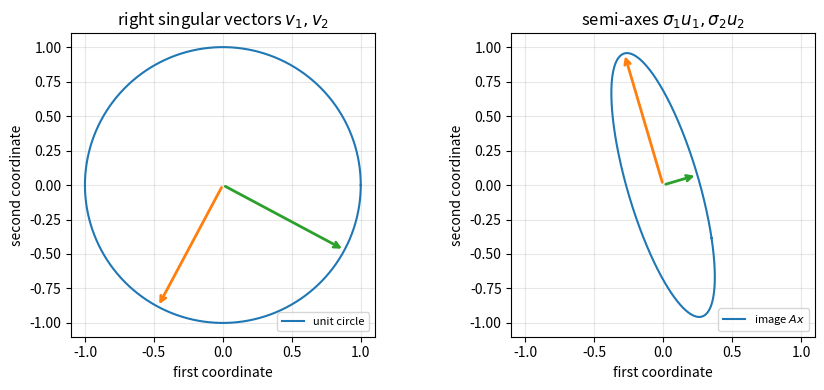
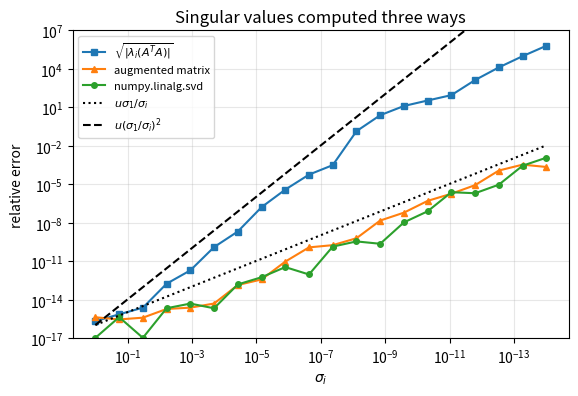

Write the Python code that produced these figures, in order.
import time

import matplotlib.pyplot as plt
import numpy as np
import scipy
import scipy.linalg as sla

rng = np.random.default_rng(20260202)
u = np.finfo(float).eps / 2          # unit roundoff of IEEE double precision, 2**-53
plt.rcParams.update({"figure.figsize": (6.4, 4.0), "axes.grid": True, "grid.alpha": 0.3})
print(f"NumPy {np.__version__}, SciPy {scipy.__version__}; unit roundoff u = {u:.3e}")


def random_orthonormal(m, n):
    """An m x n matrix with orthonormal columns (Q factor of a Gaussian matrix)."""
    Q, _ = np.linalg.qr(rng.standard_normal((m, n)))
    return Q

m, n = 8, 5
A = rng.standard_normal((m, n))

U, s, Vh = np.linalg.svd(A)                              # full SVD
Ut, st, Vht = np.linalg.svd(A, full_matrices=False)      # thin SVD
print("full :", U.shape, s.shape, Vh.shape)
print("thin :", Ut.shape, st.shape, Vht.shape)

Sigma = np.zeros((m, n))
np.fill_diagonal(Sigma, s)
tol = 10 * max(m, n) * u
checks = {
    "||U^T U - I||_2": np.linalg.norm(U.T @ U - np.eye(m), 2),
    "||V^T V - I||_2": np.linalg.norm(Vh @ Vh.T - np.eye(n), 2),
    "||A - U Sigma V^T||_2 / ||A||_2 (full)": np.linalg.norm(A - U @ Sigma @ Vh, 2) / s[0],
    "||A - U_n Sigma_n V^T||_2 / ||A||_2 (thin)": np.linalg.norm(A - (Ut * st) @ Vht, 2) / s[0],
}
for name, val in checks.items():
    print(f"{name:45s} {val:.2e}")
    assert val < tol
assert np.all(np.diff(s) <= 0) and np.all(s >= 0)       # sorted, nonnegative
print(f"tolerance 10 max(m,n) u = {tol:.1e}")

X = rng.standard_normal((m, 3))
Y = rng.standard_normal((3, n))
A3 = X @ Y                                               # rank 3 in exact arithmetic
U3, s3, Vh3 = np.linalg.svd(A3, full_matrices=False)
print("singular values:", np.array2string(s3, precision=3))
print("sigma_4 / (u sigma_1) =", s3[3] / (u * s3[0]))
r = int(np.sum(s3 > max(m, n) * np.finfo(float).eps * s3[0]))
Ur, sr, Vhr = U3[:, :r], s3[:r], Vh3[:r]
print(f"compact SVD: r = {r}, shapes {Ur.shape}, {sr.shape}, {Vhr.shape}")
assert r == 3
assert np.linalg.norm(A3 - (Ur * sr) @ Vhr, 2) < tol * s3[0]

B = np.array([[3.0, 0.0], [4.0, 5.0]])
U_hand = np.array([[1.0, 3.0], [3.0, -1.0]]) / np.sqrt(10)
V_hand = np.array([[1.0, 1.0], [1.0, -1.0]]) / np.sqrt(2)
s_hand = np.array([3 * np.sqrt(5), np.sqrt(5)])

UB, sB, VhB = np.linalg.svd(B)
signs = np.sign(np.sum(VhB.T * V_hand, axis=0))          # +1 or -1 for each pair
print("NumPy U:\n", UB, "\nNumPy V:\n", VhB.T, "\nsingular values:", sB)
assert np.allclose(sB, s_hand, rtol=10 * u, atol=0)
assert np.allclose(UB * signs, U_hand, atol=10 * u) and np.allclose(VhB.T * signs, V_hand, atol=10 * u)
print("agrees with the hand computation up to the signs", signs)

A2 = rng.standard_normal((2, 2))
U2, s2, Vh2 = np.linalg.svd(A2)
t = np.linspace(0, 2 * np.pi, 2001)
circle = np.vstack([np.cos(t), np.sin(t)])
image = A2 @ circle
lengths = np.linalg.norm(image, axis=0)
print(f"max ||Ax|| on the grid = {lengths.max():.6f}, sigma_1 = {s2[0]:.6f}")
print(f"min ||Ax|| on the grid = {lengths.min():.6f}, sigma_2 = {s2[1]:.6f}")
# The grid misses the optimal angle by at most pi/2000; near a maximum the
# error in ||Ax|| is second order in the angle, so a relative gap of 1e-5 is ample.
assert lengths.max() <= s2[0] * (1 + 10 * u) and lengths.max() > s2[0] * (1 - 1e-5)
assert lengths.min() >= s2[1] * (1 - 10 * u) and lengths.min() < s2[1] * (1 + 1e-5) + 1e-12

fig, axes = plt.subplots(1, 2, figsize=(9, 4))
axes[0].plot(*circle, label="unit circle")
for i, c in enumerate(("C1", "C2")):
    axes[0].annotate("", xy=Vh2[i], xytext=(0, 0), arrowprops=dict(arrowstyle="->", color=c, lw=2))
    axes[1].annotate("", xy=s2[i] * U2[:, i], xytext=(0, 0), arrowprops=dict(arrowstyle="->", color=c, lw=2))
axes[1].plot(*image, label="image $Ax$")
axes[0].set_title(r"right singular vectors $v_1, v_2$")
axes[1].set_title(r"semi-axes $\sigma_1 u_1, \sigma_2 u_2$")
lim = 1.1 * max(1.0, s2[0])
for ax in axes:
    ax.set_aspect("equal")
    ax.set_xlim(-lim, lim)
    ax.set_ylim(-lim, lim)
    ax.set_xlabel("first coordinate")
    ax.set_ylabel("second coordinate")
    ax.legend(loc="lower right", fontsize=8)
plt.tight_layout()
plt.show()

U3f, s3f, Vh3f = np.linalg.svd(A3)                       # full SVD: bases of all of R^m and R^n
r = 3
range_A, null_At = U3f[:, :r], U3f[:, r:]
range_At, null_A = Vh3f[:r].T, Vh3f[r:].T
print("dimensions:", range_A.shape[1], null_At.shape[1], range_At.shape[1], null_A.shape[1])
small = 10 * max(m, n) * u * s3f[0]
print(f"||A  N(A)||_2   = {np.linalg.norm(A3 @ null_A, 2):.1e}")
print(f"||A^T N(A^T)||_2 = {np.linalg.norm(A3.T @ null_At, 2):.1e}")
assert np.linalg.norm(A3 @ null_A, 2) < small and np.linalg.norm(A3.T @ null_At, 2) < small
# range(A) is spanned by the columns of X; the projector onto it must fix X.
P = range_A @ range_A.T
print(f"||(I - P) X||_2 / ||X||_2 = {np.linalg.norm(X - P @ X, 2) / np.linalg.norm(X, 2):.1e}")
assert np.linalg.norm(X - P @ X, 2) < 100 * max(m, n) * u * np.linalg.norm(X, 2) * s3f[0] / s3f[r - 1]

rng11 = np.random.default_rng(11)                        # same matrix as the notes and the figure
L = rng11.standard_normal((60, 8))
R = rng11.standard_normal((8, 60))
E = rng11.standard_normal((60, 60))
A_hat = L @ R                                            # rank 8
N = 0.05 * E                                             # noise
A_noisy = A_hat + N
s_noisy = np.linalg.svd(A_noisy, compute_uv=False)
eta = np.linalg.norm(N, 2)
print(f"sigma_8 = {s_noisy[7]:.4g}, sigma_9 = {s_noisy[8]:.4g}, ||noise||_2 = {eta:.4g}")
print("default matrix_rank:", np.linalg.matrix_rank(A_noisy))
for tau in (1e-10, 1e-2, eta, 1.0, 10.0, 40.0):
    print(f"tau = {tau:8.3g}:  rank_tau = {int(np.sum(s_noisy > tau))}")
# Proposition ch02-prop-numerical-rank (2): tau >= eta and sigma_8(A_hat) > tau + eta give rank 8.
s_hat8 = np.linalg.svd(A_hat, compute_uv=False)[7]
assert s_hat8 > 2 * eta and int(np.sum(s_noisy > eta)) == 8
assert s_noisy[8] <= eta * (1 + 10 * u)                   # Weyl: sigma_9(A) <= sigma_9(A_hat) + eta = eta

n = 50
A = rng.standard_normal((n, n))
s = np.linalg.svd(A, compute_uv=False)
Ainv = np.linalg.inv(A)
rows = [
    ("||A||_2 vs sigma_1", np.linalg.norm(A, 2), s[0]),
    ("||A||_F vs sqrt(sum sigma_i^2)", np.linalg.norm(A, "fro"), np.sqrt(np.sum(s**2))),
    ("||A^-1||_2 vs 1/sigma_n", np.linalg.norm(Ainv, 2), 1 / s[-1]),
    ("cond(A) vs sigma_1/sigma_n", np.linalg.cond(A), s[0] / s[-1]),
    ("|det A| vs prod sigma_i", abs(np.linalg.det(A)), np.prod(s)),
]
kappa = s[0] / s[-1]
for name, lhs, rhs in rows:
    print(f"{name:32s} {lhs:12.6g} {rhs:12.6g}   rel. diff {abs(lhs - rhs) / abs(rhs):.1e}")
# Norms computed from the same SVD agree to O(n u). The inverse is computed by LU,
# so its 2-norm carries a relative error of order kappa u (Chapter 4).
for name, lhs, rhs in rows[:2]:
    assert abs(lhs - rhs) <= 10 * n * u * rhs
assert abs(rows[2][1] - rows[2][2]) <= 10 * n * kappa * u * rows[2][2]
assert abs(rows[4][1] - rows[4][2]) <= 10 * n * n * u * rows[4][2]  # n^2 u: products of n factors
print(f"kappa_2(A) = {kappa:.3g}")

m, n = 7, 4
A = rng.standard_normal((m, n))
s = np.linalg.svd(A, compute_uv=False)
lam_AtA = np.sort(np.linalg.eigvalsh(A.T @ A))[::-1]
C = np.block([[np.zeros((n, n)), A.T], [A, np.zeros((m, m))]])
lam_C = np.sort(np.linalg.eigvalsh(C))
print("sigma_i^2         :", np.array2string(s**2, precision=6))
print("eig(A^T A)        :", np.array2string(lam_AtA, precision=6))
print("eig(C)            :", np.array2string(lam_C, precision=6))
expected = np.sort(np.concatenate([s, -s, np.zeros(abs(m - n))]))
# A backward stable symmetric eigensolver has absolute eigenvalue errors O((m+n) u ||C||_2), ||C||_2 = sigma_1.
assert np.max(np.abs(lam_C - expected)) < 10 * (m + n) * u * s[0]
assert np.max(np.abs(lam_AtA - s**2)) < 10 * n * u * s[0] ** 2
n_zero = int(np.sum(np.abs(lam_C) < 10 * (m + n) * u * s[0]))
print(f"zero eigenvalues of C: {n_zero} (|m - n| = {abs(m - n)}); C is singular although rank(A) = {n}")
assert n_zero == abs(m - n)

A = rng.standard_normal((6, 6))
C = np.block([[np.zeros((6, 6)), A.T], [A, np.zeros((6, 6))]])
print(f"kappa_2(A) = {np.linalg.cond(A):.6f}, kappa_2(C) = {np.linalg.cond(C):.6f}")
assert abs(np.linalg.cond(C) / np.linalg.cond(A) - 1) < 100 * 12 * u * np.linalg.cond(A)

delta = 1e-8
A = np.array([[1.0, 1.0], [delta, 0.0], [0.0, delta]])
AtA = A.T @ A
print("computed A^T A =\n", AtA)
lam = np.linalg.eigvalsh(AtA)
sigma2_eig = np.sqrt(max(lam[0], 0.0))
sigma2_svd = np.linalg.svd(A, compute_uv=False)[1]
C = np.block([[np.zeros((2, 2)), A.T], [A, np.zeros((3, 3))]])
sigma2_aug = np.sort(np.linalg.eigvalsh(C))[-2]
for name, val in [("sqrt(eig(A^T A))", sigma2_eig), ("svd", sigma2_svd), ("eig of augmented C", sigma2_aug)]:
    print(f"{name:20s} sigma_2 = {val:.16e}   relative error {abs(val - delta) / delta:.1e}")
assert np.array_equal(AtA, np.ones((2, 2)))              # 1 + 1e-16 rounds to 1
# Backward stability and Weyl: |error| <= c u sigma_1, i.e. relative error <= c u sqrt(2)/delta ~ 1.6e-8 c.
assert abs(sigma2_svd - delta) / delta < 10 * u * np.sqrt(2) / delta
assert abs(sigma2_aug - delta) / delta < 10 * u * np.sqrt(2) / delta

m, n = 30, 20
s_true = np.logspace(0, -14, n)
A = (random_orthonormal(m, n) * s_true) @ random_orthonormal(n, n).T
s_svd = np.linalg.svd(A, compute_uv=False)
lam = np.sort(np.linalg.eigvalsh(A.T @ A))[::-1]
s_eig = np.sqrt(np.abs(lam))
C = np.block([[np.zeros((n, n)), A.T], [A, np.zeros((m, m))]])
s_aug = np.sort(np.linalg.eigvalsh(C))[::-1][:n]
print(f"negative computed eigenvalues of A^T A: {int(np.sum(lam < 0))} of {n}")
print(f"max |svd - sigma| / (u sigma_1) = {np.max(np.abs(s_svd - s_true)) / u:.1f}")
print(f"max |aug - sigma| / (u sigma_1) = {np.max(np.abs(s_aug - s_true)) / u:.1f}")
print(f"max |eig(A^T A) - sigma^2| / (u sigma_1^2) = {np.max(np.abs(lam - s_true**2)) / u:.1f}")

fig, ax = plt.subplots()
floor = u / 10
ax.loglog(s_true, np.maximum(np.abs(s_eig - s_true) / s_true, floor), "s-", ms=4, label=r"$\sqrt{|\lambda_i(A^TA)|}$")
ax.loglog(s_true, np.maximum(np.abs(s_aug - s_true) / s_true, floor), "^-", ms=4, label="augmented matrix")
ax.loglog(s_true, np.maximum(np.abs(s_svd - s_true) / s_true, floor), "o-", ms=4, label="numpy.linalg.svd")
ax.loglog(s_true, u / s_true, "k:", label=r"$u\sigma_1/\sigma_i$")
ax.loglog(s_true, u / s_true**2, "k--", label=r"$u(\sigma_1/\sigma_i)^2$")
ax.set_ylim(1e-17, 1e7)
ax.invert_xaxis()
ax.set_xlabel(r"$\sigma_i$")
ax.set_ylabel("relative error")
ax.set_title("Singular values computed three ways")
ax.legend(fontsize=8)
plt.show()

# Error bounds: SVD and augmented matrix O(n u sigma_1) absolutely; A^T A route O(n u sigma_1^2) in sigma^2.
assert np.max(np.abs(s_svd - s_true)) < 10 * n * u * s_true[0]
assert np.max(np.abs(s_aug - s_true)) < 10 * n * u * s_true[0]
assert np.max(np.abs(lam - s_true**2)) < 10 * n * u * s_true[0] ** 2
# ...and that bound is useless for the small singular values: no correct digits below 1e-9.
assert np.all(np.abs(s_eig - s_true)[s_true < 1e-9] / s_true[s_true < 1e-9] > 1)

A = A_noisy
m, n = A.shape
U, s, Vh = np.linalg.svd(A)
tail = np.sqrt(np.cumsum((s**2)[::-1])[::-1])            # tail[k] = sqrt(sum_{i>k} sigma_i^2), 0-based
err2, errF = [], []
for k in range(n):
    Ak = (U[:, :k] * s[:k]) @ Vh[:k]
    err2.append(np.linalg.norm(A - Ak, 2))
    errF.append(np.linalg.norm(A - Ak, "fro"))
err2, errF = np.array(err2), np.array(errF)
print(" k   ||A-A_k||_2   sigma_{k+1}   ||A-A_k||_F   tail sum")
for k in (0, 1, 7, 8, 9, 30, 59):
    print(f"{k:2d}   {err2[k]:11.5g}   {s[k]:11.5g}   {errF[k]:11.5g}   {tail[k]:9.5g}")
print(f"max |computed 2-norm error - sigma_(k+1)| = {np.max(np.abs(err2 - s)):.1e}")
print(f"max |computed F-norm error - tail sum|    = {np.max(np.abs(errF - tail)):.1e}")
assert np.max(np.abs(err2 - s)) < 10 * n * u * s[0]
assert np.max(np.abs(errF - tail)) < 10 * n * u * s[0]
print(f"relative Frobenius error of A_8: {errF[8] / np.linalg.norm(A, 'fro'):.4f}")
print(f"storage of A_8: {8 * (m + n + 1)} numbers instead of {m * n}")

k = 8
competitors = {}
Qr = random_orthonormal(m, k)
competitors["random projection Q Q^T A"] = Qr @ (Qr.T @ A)
Qc, _ = np.linalg.qr(A[:, :k])
competitors["projection onto first k columns"] = Qc @ (Qc.T @ A)
G = 0.1 * rng.standard_normal(A.shape)
Up, sp, Vhp = np.linalg.svd(A + G)
competitors["truncated SVD of A + 0.1 G"] = (Up[:, :k] * sp[:k]) @ Vhp[:k]
print(f"{'best (A_8)':35s} 2-norm {s[k]:8.4f}   Frobenius {tail[k]:8.4f}")
for name, Bk in competitors.items():
    e2, eF = np.linalg.norm(A - Bk, 2), np.linalg.norm(A - Bk, "fro")
    print(f"{name:35s} 2-norm {e2:8.4f}   Frobenius {eF:8.4f}")
    assert np.linalg.matrix_rank(Bk) <= k
    assert e2 >= s[k] * (1 - 10 * n * u) and eF >= tail[k] * (1 - 10 * n * u)
# Stability argument of the notes: truncating the SVD of A + G costs at most 2 ||G||_2 extra.
e2_pert = np.linalg.norm(A - competitors["truncated SVD of A + 0.1 G"], 2)
print(f"sigma_9 + 2 ||G||_2 = {s[k] + 2 * np.linalg.norm(G, 2):.4f} >= {e2_pert:.4f}")
assert e2_pert <= s[k] + 2 * np.linalg.norm(G, 2)

A = rng.standard_normal((40, 25))
s = np.linalg.svd(A, compute_uv=False)
print("  ||E||_2    max_i |d sigma_i| / ||E||_2    ||d sigma||_2 / ||E||_F")
for scale in (1e-12, 1e-6, 1e-2, 1.0):
    worst, worst_F = 0.0, 0.0
    for _ in range(20):
        E = scale * rng.standard_normal(A.shape)
        ds = np.linalg.svd(A + E, compute_uv=False) - s
        nE2, nEF = np.linalg.norm(E, 2), np.linalg.norm(E, "fro")
        worst = max(worst, np.max(np.abs(ds)) / nE2)
        worst_F = max(worst_F, np.linalg.norm(ds) / nEF)
        # Rounding in both SVDs adds up to ~ 10 n u sigma_1 to the observed difference.
        assert np.max(np.abs(ds)) <= nE2 + 20 * 40 * u * s[0]
        assert np.linalg.norm(ds) <= nEF + 20 * 40 * u * s[0] * np.sqrt(25)
    print(f"  {nE2:8.1e}   {worst:26.3f}   {worst_F:22.3f}")

for eps_ in (1e-4, 1e-8, 1e-16):
    J = np.array([[0.0, 1.0], [eps_, 0.0]])
    ev = np.sort(np.linalg.eigvals(J).real)
    sv = np.linalg.svd(J, compute_uv=False)
    print(f"eps = {eps_:.0e}: eigenvalues {ev}, singular values {sv}")

def pinv_svd(A, rtol):
    """Pseudoinverse from the SVD, discarding singular values <= rtol * sigma_1."""
    U, s, Vh = np.linalg.svd(A, full_matrices=False)
    k = int(np.sum(s > rtol * s[0]))
    return (Vh[:k].T / s[:k]) @ U[:, :k].T, k


m, n, r = 10, 6, 4
A = rng.standard_normal((m, r)) @ rng.standard_normal((r, n))
Ap, k = pinv_svd(A, rtol=max(m, n) * np.finfo(float).eps)
s = np.linalg.svd(A, compute_uv=False)
kappa_r = s[0] / s[r - 1]                                # conditioning of the rank-r part
conditions = {
    "(i)   ||A X A - A||": np.linalg.norm(A @ Ap @ A - A, 2) / np.linalg.norm(A, 2),
    "(ii)  ||X A X - X||": np.linalg.norm(Ap @ A @ Ap - Ap, 2) / np.linalg.norm(Ap, 2),
    "(iii) ||(AX)^T - AX||": np.linalg.norm((A @ Ap).T - A @ Ap, 2),
    "(iv)  ||(XA)^T - XA||": np.linalg.norm((Ap @ A).T - Ap @ A, 2),
}
print(f"numerical rank used: {k};  sigma_1/sigma_r = {kappa_r:.1f}")
for name, val in conditions.items():
    print(f"{name:25s} {val:.1e}")
    # relative residuals of order kappa_r * n u for a backward stable SVD
    assert val < 100 * n * kappa_r * u
diff = np.linalg.norm(Ap - np.linalg.pinv(A), 2) / np.linalg.norm(Ap, 2)
print(f"||X - numpy.linalg.pinv(A)|| / ||X|| = {diff:.1e}")
assert k == r and diff < 100 * n * kappa_r * u

b = rng.standard_normal(m)
x_plus = Ap @ b
x_lstsq = np.linalg.lstsq(A, b, rcond=None)[0]
null_vec = np.linalg.svd(A)[2][r:].T @ rng.standard_normal(n - r)   # a vector in N(A)
x_other = x_plus + null_vec
for name, x in [("A^+ b", x_plus), ("lstsq", x_lstsq), ("A^+ b + null vector", x_other)]:
    print(f"{name:22s} ||Ax - b|| = {np.linalg.norm(A @ x - b):.12f}   ||x|| = {np.linalg.norm(x):.6f}")
assert np.linalg.norm(x_plus - x_lstsq) < 100 * n * kappa_r * u * np.linalg.norm(x_plus)
assert abs(np.linalg.norm(A @ x_other - b) - np.linalg.norm(A @ x_plus - b)) < 100 * n * u * np.linalg.norm(b)
assert np.linalg.norm(x_other) > np.linalg.norm(x_plus)
# The residual is orthogonal to range(A) (normal equations).
assert np.linalg.norm(A.T @ (A @ x_plus - b)) < 100 * n * kappa_r * u * np.linalg.norm(A, 2) * np.linalg.norm(b)

# Exercise ch02-ex-min-norm:
A_ex, b_ex = np.array([[1.0, 1.0], [1.0, 1.0]]), np.array([1.0, 3.0])
print("minimum-norm solution of the exercise:", np.linalg.pinv(A_ex) @ b_ex)
assert np.allclose(np.linalg.pinv(A_ex) @ b_ex, [1.0, 1.0], atol=10 * u)

for eps_ in (1e-3, 1e-10, 1e-14, 1e-16, 0.0):
    Ae = np.diag([1.0, eps_])
    default = np.linalg.norm(np.linalg.pinv(Ae), 2)
    truncated = np.linalg.norm(np.linalg.pinv(Ae, rcond=1e-8), 2)
    print(f"eps = {eps_:7.0e}:  ||pinv(A)|| default = {default:9.3g},  with rcond = 1e-8: {truncated:g}")

def median_time(f, repeats=5):
    f()                                                   # warm-up
    times = []
    for _ in range(repeats):
        t0 = time.perf_counter()
        f()
        times.append(time.perf_counter() - t0)
    return float(np.median(times))


n = 400
A = rng.standard_normal((n, n))
s_dd = sla.svd(A, compute_uv=False, lapack_driver="gesdd")
s_qr = sla.svd(A, compute_uv=False, lapack_driver="gesvd")
s_np = np.linalg.svd(A, compute_uv=False)
print(f"max |gesdd - gesvd| / (u sigma_1) = {np.max(np.abs(s_dd - s_qr)) / (u * s_dd[0]):.1f}")
assert np.max(np.abs(s_dd - s_qr)) < 10 * n * u * s_dd[0]
assert np.max(np.abs(s_dd - s_np)) < 10 * n * u * s_dd[0]
timings = {
    "gesdd, values only": median_time(lambda: sla.svd(A, compute_uv=False, lapack_driver="gesdd")),
    "gesdd, U and V": median_time(lambda: sla.svd(A, lapack_driver="gesdd")),
    "gesvd, U and V": median_time(lambda: sla.svd(A, lapack_driver="gesvd")),
    "eigvalsh(A^T A) (do not use)": median_time(lambda: np.linalg.eigvalsh(A.T @ A)),
}
for name, t_ in timings.items():
    print(f"{name:30s} {1e3 * t_:8.1f} ms (median of 5)")
